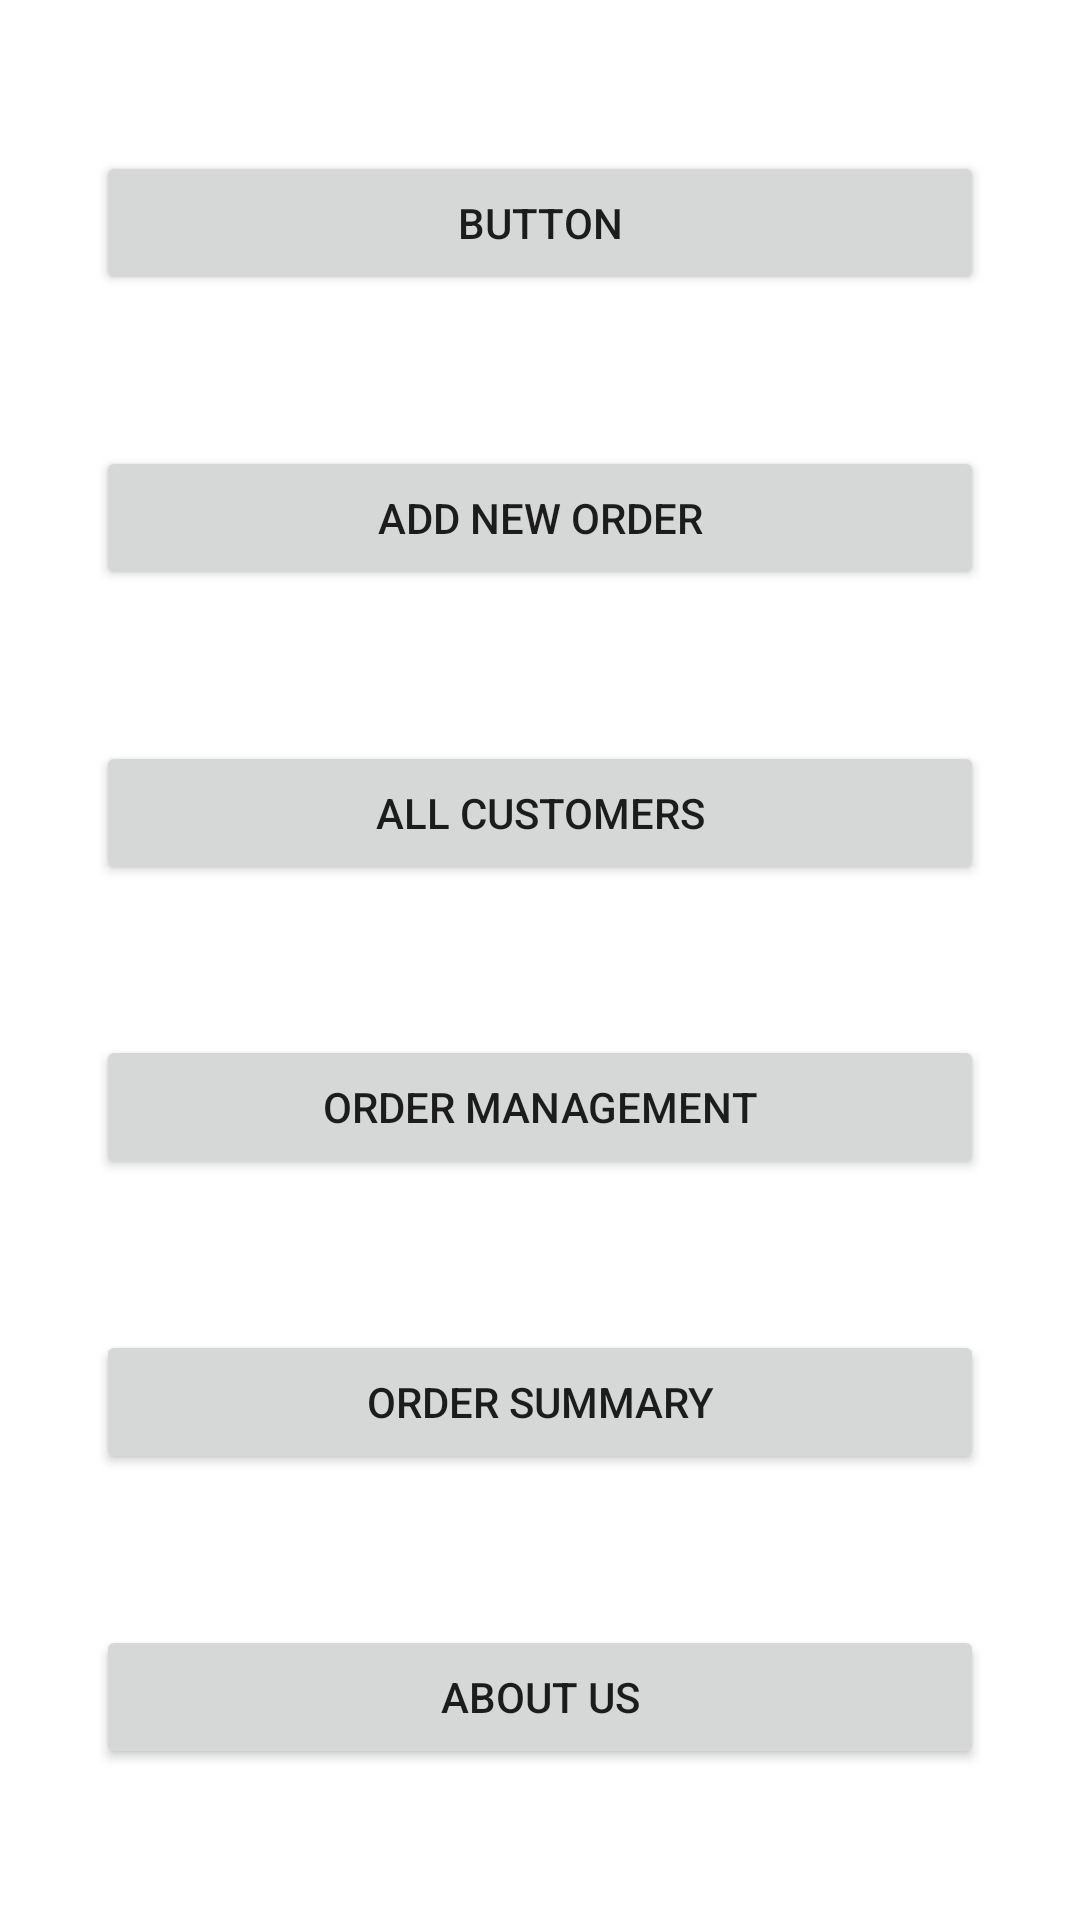

Layout XML and referenced resources for this Android screen:
<!-- AndroidManifest.xml: application theme Theme.TailorManagementSystem -->
<!-- res/layout/activity_main.xml -->
<?xml version="1.0" encoding="utf-8"?>

<androidx.constraintlayout.widget.ConstraintLayout xmlns:android="http://schemas.android.com/apk/res/android"
    xmlns:app="http://schemas.android.com/apk/res-auto"
    xmlns:tools="http://schemas.android.com/tools"
    android:layout_width="match_parent"
    android:layout_height="match_parent"
    tools:context=".MainActivity">

    <Button
        android:id="@+id/buttonCustomerRegistration"
        android:layout_width="0dp"
        android:layout_height="wrap_content"
        android:layout_marginStart="32dp"
        android:layout_marginEnd="32dp"
        android:text="Button"
        android:onClick="CustomerRegistration"
        app:layout_constraintBottom_toTopOf="@+id/button2"
        app:layout_constraintEnd_toEndOf="parent"
        app:layout_constraintHorizontal_bias="0.5"
        app:layout_constraintStart_toStartOf="parent"
        app:layout_constraintTop_toTopOf="parent"
        tools:text="@string/CustomerRegButtonText" />

    <Button
        android:id="@+id/button2"
        android:layout_width="0dp"
        android:layout_marginStart="32dp"
        android:layout_marginEnd="32dp"
        android:layout_height="wrap_content"
        android:text="@string/AddNewOrderButtonText"
        app:layout_constraintBottom_toTopOf="@+id/button3"
        app:layout_constraintEnd_toEndOf="parent"
        app:layout_constraintHorizontal_bias="0.5"
        app:layout_constraintStart_toStartOf="parent"
        app:layout_constraintTop_toBottomOf="@+id/buttonCustomerRegistration" />

    <Button
        android:id="@+id/button3"
        android:layout_width="0dp"
        android:layout_marginStart="32dp"
        android:layout_marginEnd="32dp"
        android:layout_height="wrap_content"
        android:text="@string/AllCustomersButtonText"
        app:layout_constraintBottom_toTopOf="@+id/button4"
        app:layout_constraintEnd_toEndOf="parent"
        app:layout_constraintHorizontal_bias="0.5"
        app:layout_constraintStart_toStartOf="parent"
        app:layout_constraintTop_toBottomOf="@+id/button2" />

    <Button
        android:id="@+id/button4"
        android:layout_width="0dp"
        android:layout_marginStart="32dp"
        android:layout_marginEnd="32dp"
        android:layout_height="wrap_content"
        android:text="@string/OrderManagementButtonText"
        app:layout_constraintBottom_toTopOf="@+id/button5"
        app:layout_constraintEnd_toEndOf="parent"
        app:layout_constraintHorizontal_bias="0.5"
        app:layout_constraintStart_toStartOf="parent"
        app:layout_constraintTop_toBottomOf="@+id/button3" />

    <Button
        android:id="@+id/button5"
        android:layout_width="0dp"
        android:layout_marginStart="32dp"
        android:layout_marginEnd="32dp"
        android:layout_height="wrap_content"
        android:text="@string/OrderSummaryButtonText"
        app:layout_constraintBottom_toTopOf="@+id/button6"
        app:layout_constraintEnd_toEndOf="parent"
        app:layout_constraintHorizontal_bias="0.5"
        app:layout_constraintStart_toStartOf="parent"
        app:layout_constraintTop_toBottomOf="@+id/button4" />

    <Button
        android:id="@+id/button6"
        android:layout_width="0dp"
        android:layout_marginStart="32dp"
        android:layout_marginEnd="32dp"
        android:layout_height="wrap_content"
        android:text="@string/AboutUsButtonText"
        app:layout_constraintBottom_toBottomOf="parent"
        app:layout_constraintEnd_toEndOf="parent"
        app:layout_constraintHorizontal_bias="0.5"
        app:layout_constraintStart_toStartOf="parent"
        app:layout_constraintTop_toBottomOf="@+id/button5" />
</androidx.constraintlayout.widget.ConstraintLayout>
<!-- resources referenced by this layout -->
<resources>
  <string name="AboutUsButtonText">About Us</string>
  <string name="AddNewOrderButtonText">Add New Order</string>
  <string name="AllCustomersButtonText">All Customers</string>
  <string name="CustomerRegButtonText">Customer Registration</string>
  <string name="OrderManagementButtonText">Order Management</string>
  <string name="OrderSummaryButtonText">Order Summary</string>
  <style name="Theme.TailorManagementSystem" parent="Theme.MaterialComponents.DayNight.DarkActionBar">
          
          <item name="colorPrimary">@color/purple_500</item>
          <item name="colorPrimaryVariant">@color/purple_700</item>
          <item name="colorOnPrimary">@color/white</item>
          
          <item name="colorSecondary">@color/teal_200</item>
          <item name="colorSecondaryVariant">@color/teal_700</item>
          <item name="colorOnSecondary">@color/black</item>
          
          <item name="android:statusBarColor" tools:targetApi="l">?attr/colorPrimaryVariant</item>
          
      </style>
  <!-- not gathered from this repository: default colours our renderer supplied (Android Studio template values) -->
  <color name="purple_500">#FF6200EE</color>
  <color name="purple_700">#FF3700B3</color>
  <color name="teal_200">#FF03DAC5</color>
  <color name="teal_700">#FF018786</color>
  <color name="black">#FF000000</color>
  <color name="white">#FFFFFFFF</color>
</resources>
